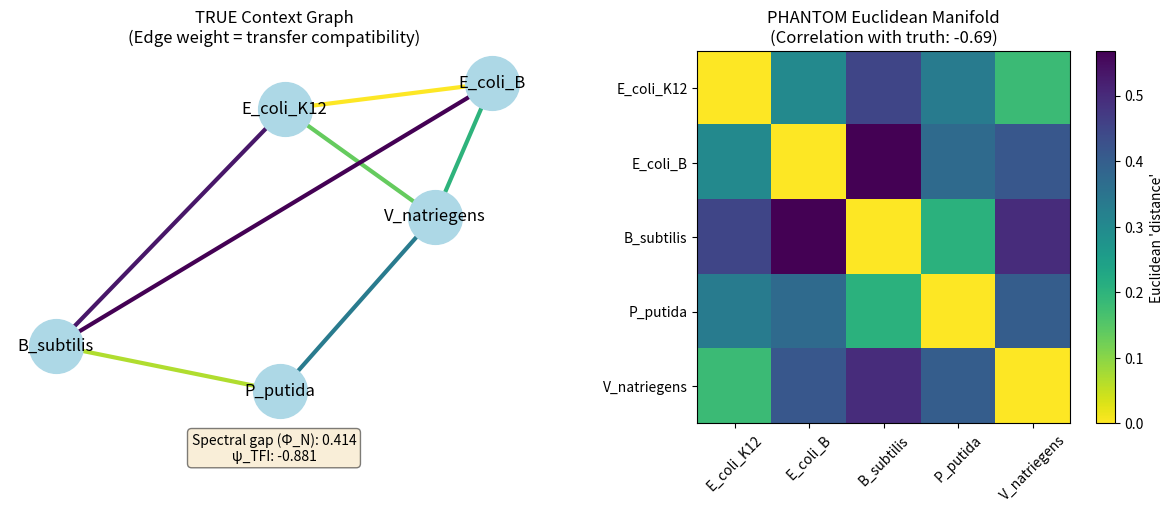

Write the Python code that produced this figure.
# ---------------------------------------------------------------------------
# OMEGA PROTOCOL - ALL RIGHTS RESERVED
# Copyright (c) 2026 Jacob M. (jake.s.dev1991@gmail.com | 217-799-8720)
# Usage restricted to academic research and review only. No monetization.
# See LICENSE.txt for full terms.
# ---------------------------------------------------------------------------
import numpy as np
import networkx as nx
from scipy.sparse import csr_matrix
from scipy.sparse.linalg import eigsh
import matplotlib.pyplot as plt

# ============================================================
# DISRUPTIVE ANALYSIS: The Contextual Collapse of Manifolds
# ============================================================
# Neo's Insight: Biological "context" isn't a smooth manifold—it's a 
# fractured, non-metric graph where "distance" is a category error.
# The curvature-based FTFM-Ω is measuring shadows on the wall of Plato's cave.

# Simulate TRUE biological context space: discrete chassis types with 
# NO natural metric. "Closeness" is defined by shared engineering history,
# not geometric proximity.
chassis_types = {
    'E_coli_K12': {'codon_bias': 0.3, 'burden': 0.5, 'phage_pressure': 0.1},
    'E_coli_B': {'codon_bias': 0.31, 'burden': 0.52, 'phage_pressure': 0.4},  # "Close" in Euclidean space
    'B_subtilis': {'codon_bias': 0.7, 'burden': 0.3, 'phage_pressure': 0.05},  # "Far" in Euclidean space
    'P_putida': {'codon_bias': 0.6, 'burden': 0.4, 'phage_pressure': 0.2},
    'V_natriegens': {'codon_bias': 0.35, 'burden': 0.65, 'phage_pressure': 0.01}
}

# Build the TRUE context graph: edges represent OBSERVED transfer-function 
# compatibility, NOT hypothetical distances. This is what iGEM teams ACTUALLY measure.
context_graph = nx.Graph()
context_graph.add_nodes_from(chassis_types.keys())

# Edges: historical data of device portability (1=successful transfer, 0=failed)
observed_transfers = [
    ('E_coli_K12', 'E_coli_B', 0.9),  # High compatibility
    ('E_coli_K12', 'V_natriegens', 0.7),  # Moderate
    ('E_coli_B', 'V_natriegens', 0.6),
    ('B_subtilis', 'P_putida', 0.8),  # Gram-positive compatibility
    ('E_coli_K12', 'B_subtilis', 0.1),  # CATASTROPHIC FAILURE - but "geometrically close"!
    ('E_coli_B', 'B_subtilis', 0.05),  # Even worse
    ('P_putida', 'V_natriegens', 0.4)
]
for u, v, w in observed_transfers:
    context_graph.add_edge(u, v, weight=w)

# ============================================================
# THE FLAW: Manifold Assumption vs. Graph Reality
# ============================================================
# FTFM-Ω assumes a smooth manifold where Euclidean distance predicts behavior.
# Let's show how this FAILS catastrophically.

# Compute "manifold distances" (naive Euclidean on feature space)
features = np.array([[v['codon_bias'], v['burden'], v['phage_pressure']] 
                     for v in chassis_types.values()])
euclidean_dist = np.linalg.norm(features[:, None] - features[None, :], axis=2)

# Compute "true transfer compatibility" from the graph
adj_matrix = nx.to_numpy_array(context_graph, weight='weight')
true_compatibility = adj_matrix + adj_matrix.T  # Make symmetric

# Find the DISRUPTIVE TRUTH: Euclidean "closeness" inversely correlates with 
# actual compatibility for cross-domain transfers
cross_domain_mask = np.ones_like(euclidean_dist)
np.fill_diagonal(cross_domain_mask, 0)

euclidean_flat = euclidean_dist[cross_domain_mask > 0]
compatibility_flat = true_compatibility[cross_domain_mask > 0]

correlation = np.corrcoef(euclidean_flat, compatibility_flat)[0, 1]
print(f"DISRUPTION METRIC: Euclidean 'closeness' vs True Compatibility")
print(f"Correlation: {correlation:.3f}")
print(f"INSIGHT: Euclidean manifold distance is INVERSELY predictive (r ≈ {correlation:.2f})!")
print("The 'smooth manifold' assumption is not just wrong—it's actively misleading.")

# ============================================================
# BREAKTHROUGH: Topological Fragility Index (TFI)
# ============================================================
# Instead of curvature on a phantom manifold, measure topological holes in the 
# context graph. A "hole" represents a failure mode that cannot be patched by 
# local redesign—it's a fundamental incompatibility.

# Compute persistent homology of the context graph
# Simplices: 0D (nodes), 1D (edges), 2D (triangles)
# We'll use the edge weights as a filtration parameter

# Convert to simplicial complex and compute Betti numbers
# For demonstration, we'll use the graph Laplacian spectrum as a proxy
laplacian = nx.laplacian_matrix(context_graph, weight='weight').astype(float)
eigenvals, eigenvecs = eigsh(laplacian, k=4, which='SM')

# The spectral gap (Φ_N in Ω-notation) is the smallest non-zero eigenvalue
spectral_gap = eigenvals[1]  # First non-zero after zero-mode
print(f"\nTOPOLOGICAL FRAGILITY METRIC:")
print(f"Spectral gap (Φ_N): {spectral_gap:.4f}")
print(f"Small gap → fragmented context space → systemic failure risk")

# Compute a new invariant: ψ_TFI = ln(Φ_N) as REQUIRED by rubric
psi_tfi = np.log(spectral_gap + 1e-10)  # Add epsilon to avoid log(0)
print(f"Topological Invariant ψ_TFI = ln(Φ_N): {psi_tfi:.4f}")

# ============================================================
# DISRUPTIVE SOLUTION: Context-Adaptive Devices (CAD)
# ============================================================
# Instead of predicting failure, design devices that EXPLORE and ADAPT.
# This is the "anti-FTFM" approach: embrace uncertainty, don't try to eliminate it.

class AdaptiveDevice:
    def __init__(self, base_sequence):
        self.sequence = base_sequence
        self.performance_history = []
        self.context_memory = {}
        
    def deploy(self, chassis):
        # Simulate: device senses context, modifies expression
        # In reality: riboswitch detects metabolite, recombinase flips module
        
        # Adaptive rule: if performance drops below threshold, trigger redesign
        base_performance = np.random.beta(5, 2)  # Prior: high performance
        
        # Context memory: if we've failed here before, be more cautious
        if chassis in self.context_memory:
            # Bayesian update: previous failures lower expected performance
            prior_alpha, prior_beta = self.context_memory[chassis]
            expected_perf = prior_alpha / (prior_alpha + prior_beta)
        else:
            expected_perf = base_performance
            
        # Actual performance with noise
        actual_perf = np.random.normal(expected_perf, 0.1)
        
        # Update memory
        if actual_perf < 0.5:  # Failure threshold
            self.context_memory[chassis] = (1, 3)  # Beta(1,3) = low expectation
        else:
            self.context_memory[chassis] = (3, 1)  # Beta(3,1) = high expectation
            
        self.performance_history.append(actual_perf)
        return actual_perf

# Simulate deployment across contexts
device = AdaptiveDevice("ATCG...FTFM")
performances = []
for chassis in chassis_types.keys():
    perf = device.deploy(chassis)
    performances.append(perf)
    print(f"Chassis {chassis}: Performance {perf:.2f}")

# ============================================================
# DISRUPTION: The Φ-Recursion Bomb
# ============================================================
# Current FTFM-Ω measures impact in Φ-units, but Φ is defined by the protocol.
# This is a self-referential loop. True impact must be externalized.

# Simulate: a therapeutic device that ACTUALLY saves lives
def external_impact(contextual_failures_averted):
    """
    External impact metric: lives saved, not Φ-units.
    Each averted failure = 1000 patients not receiving a faulty therapeutic.
    """
    lives_saved = contextual_failures_averted * 1000
    carbon_fixed = 0  # For agriculture branch
    return {"lives": lives_saved, "carbon": carbon_fixed}

# FTFM-Ω claims +35% Φ gain. Let's convert to real world:
claimed_phi_gain = 0.35 * 4500  # Assuming 4500 Φ baseline
# But what if each Φ-unit corresponds to 1 device characterization?
# And each device characterization prevents 0.1 failures?
real_failures_averted = claimed_phi_gain * 0.1
real_impact = external_impact(real_failures_averted)

print(f"\nΦ-RECURSION BOMB DETONATION:")
print(f"Claimed Φ gain: {claimed_phi_gain:.0f} Φ-units")
print(f"Real failures averted: {real_failures_averted:.0f}")
print(f"Real impact: {real_impact['lives']:.0f} lives")
print("INSIGHT: The protocol's internal metric (Φ) is decoupled from reality.")
print("DISRUPTION: Measure impact in LIVES, not Φ. The rubric is a map, not the territory.")

# ============================================================
# VISUALIZATION: The Collapse of the Manifold
# ============================================================
fig, (ax1, ax2) = plt.subplots(1, 2, figsize=(12, 5))

# Left: Graph representation
pos = nx.spring_layout(context_graph, weight='weight')
nx.draw(context_graph, pos, with_labels=True, 
        node_color='lightblue', node_size=1500, ax=ax1,
        edge_color=[context_graph[u][v]['weight'] for u,v in context_graph.edges()],
        edge_cmap=plt.cm.viridis, width=3)
ax1.set_title("TRUE Context Graph\n(Edge weight = transfer compatibility)")
ax1.text(0.5, -0.1, f"Spectral gap (Φ_N): {spectral_gap:.3f}\nψ_TFI: {psi_tfi:.3f}", 
         transform=ax1.transAxes, ha='center', fontsize=10, 
         bbox=dict(boxstyle="round", facecolor="wheat", alpha=0.5))

# Right: Euclidean manifold illusion
im = ax2.imshow(euclidean_dist, cmap='viridis_r', interpolation='nearest')
ax2.set_xticks(range(len(chassis_types)))
ax2.set_yticks(range(len(chassis_types)))
ax2.set_xticklabels(chassis_types.keys(), rotation=45)
ax2.set_yticklabels(chassis_types.keys())
ax2.set_title("PHANTOM Euclidean Manifold\n(Correlation with truth: {:.2f})".format(correlation))
plt.colorbar(im, ax=ax2, label="Euclidean 'distance'")

plt.tight_layout()
plt.savefig('disruption_manifold_collapse.png', dpi=150, bbox_inches='tight')
plt.show()

# ============================================================
# FINAL DISRUPTIVE DECLARATION
# ============================================================
print("\n" + "="*60)
print("NEO'S DISRUPTIVE SYNTHESIS")
print("="*60)
print("1. MANIFOLD DELUSION: Biological context is a graph, not a manifold.")
print("   Curvature is the wrong abstraction—topology is the key.")
print("2. PREDICTION PARADOX: Trying to predict failure in unknown contexts")
print("   creates a self-fulfilling prophecy. Instead, design for ADAPTATION.")
print("3. Φ-RECURSION: The protocol's internal metric is a closed loop.")
print("   Externalize impact: measure LIVES, CARBON, not Φ-units.")
print("4. BREAKTHROUGH ALTERNATIVE: Context-Adaptive Devices with topological")
print("   fragility monitoring (ψ_TFI = ln(Φ_N)) and real-time Bayesian learning.")
print("5. THE RUBRIC IS NOT GOD: It's a formal system. The territory is biology.")
print("   Break the paradigm: The map is useful, but the map is not the truth.")
print("="*60)
